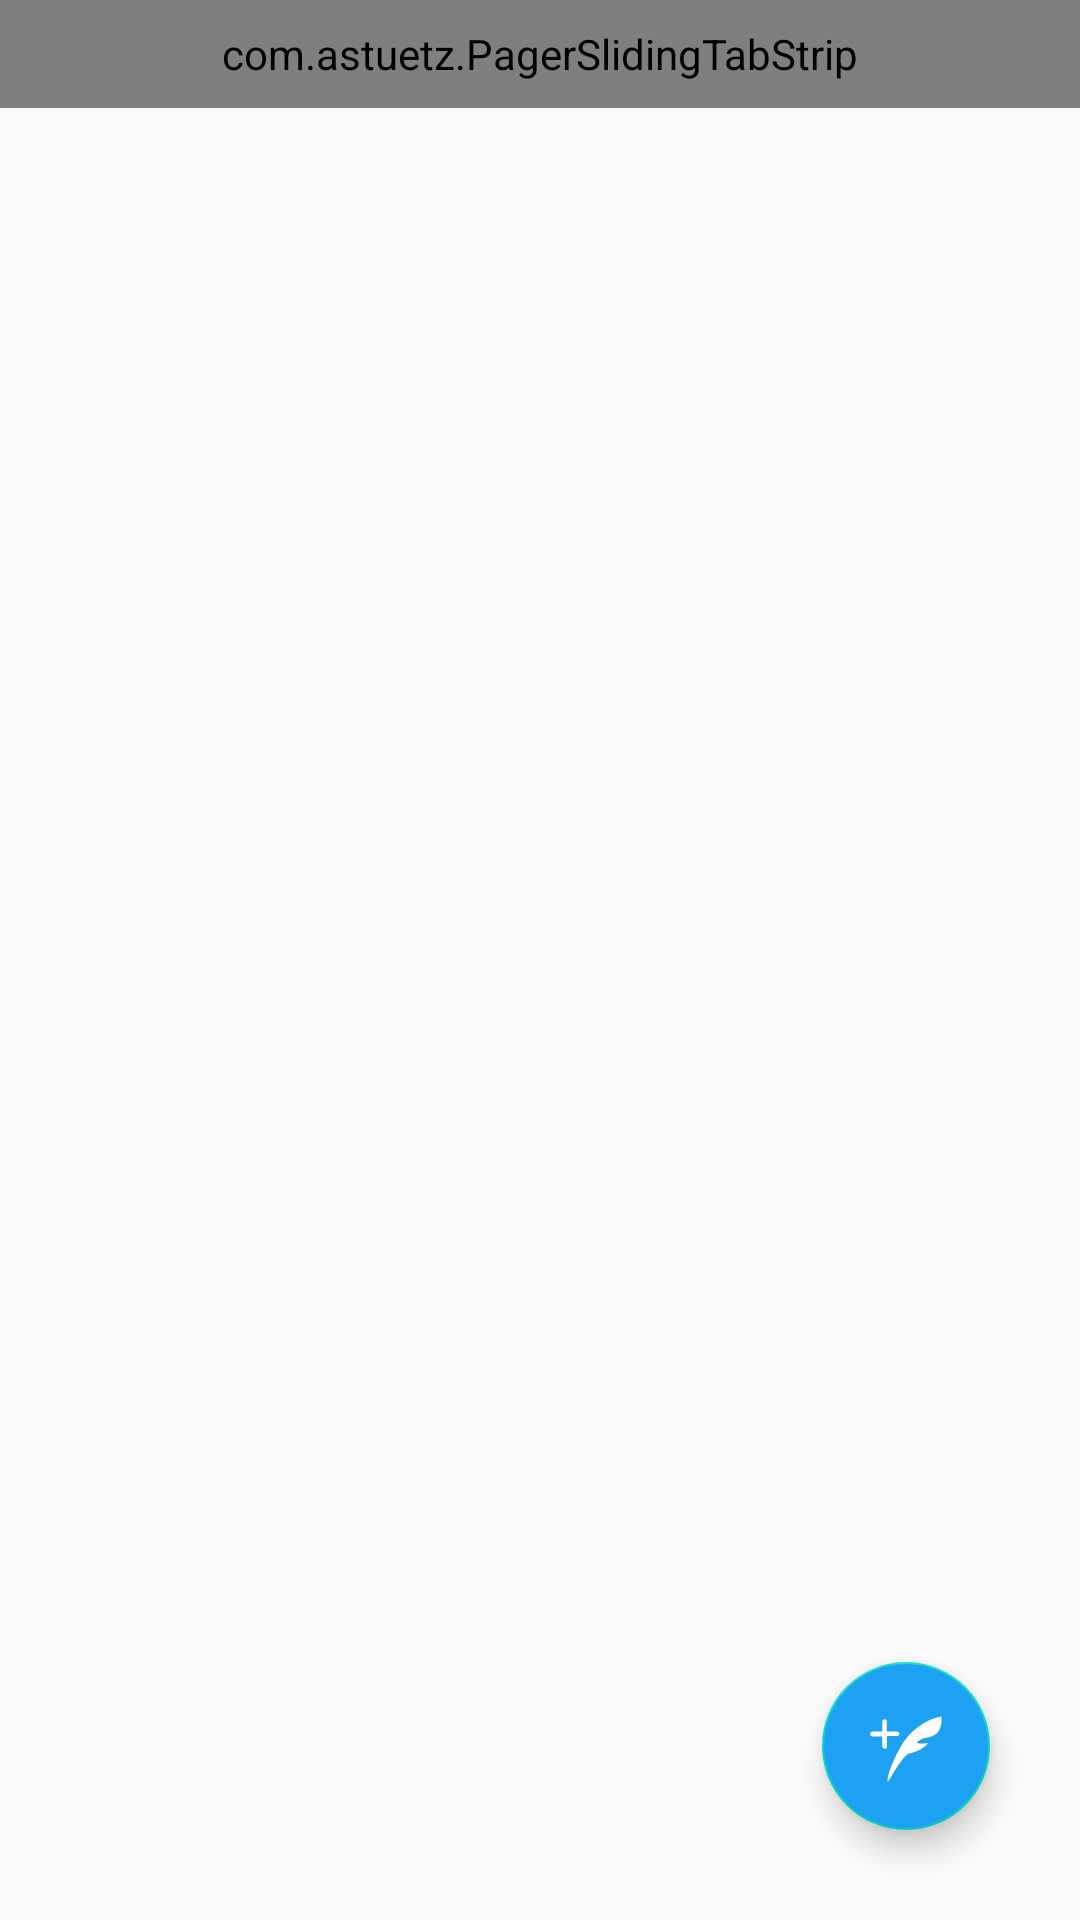

The Android layout XML behind this screen, and the referenced resources:
<!-- AndroidManifest.xml: application theme AppTheme -->
<!-- res/layout/activity_main.xml -->
<?xml version="1.0" encoding="utf-8"?>
<RelativeLayout xmlns:android="http://schemas.android.com/apk/res/android"
    xmlns:app="http://schemas.android.com/apk/res-auto"
    xmlns:tools="http://schemas.android.com/tools"
    android:layout_width="match_parent"
    android:layout_height="match_parent"
    android:orientation="vertical"
    tools:context=".MainActivity">

    <com.astuetz.PagerSlidingTabStrip
        android:id="@+id/tab"
        android:layout_width="match_parent"
        android:layout_height="36dip"
        android:background="#5DCCFC"
        app:pstsDividerColor="#3EBB54"
        app:pstsIndicatorColor="#5DCCFC"
        app:pstsIndicatorHeight="3dip"
        android:textColor="#FFFFFF"
        app:pstsTextAllCaps="false"/>

    <androidx.viewpager.widget.ViewPager
        android:id="@+id/pager"
        android:layout_width="match_parent"
        android:layout_height="wrap_content"
        app:layout_constraintBottom_toBottomOf="parent"
        app:layout_constraintLeft_toLeftOf="parent"
        app:layout_constraintRight_toRightOf="parent"
        app:layout_constraintTop_toTopOf="parent"
        android:layout_below="@+id/tab" />

    <com.google.android.material.floatingactionbutton.FloatingActionButton
        android:id="@+id/CreateTweet"
        android:layout_width="67dp"
        android:layout_height="72dp"
        android:layout_alignParentRight="true"
        android:layout_alignParentBottom="true"
        android:layout_marginRight="30dp"
        android:layout_marginBottom="30dp"
        android:src="@drawable/ic_twitter_compose"
        android:tint="@color/White"
        android:backgroundTint="@color/TwitColor"/>
</RelativeLayout>
<!-- resources referenced by this layout -->
<resources>
  <color name="TwitColor">#1DA1F2</color>
  <color name="White">#FFFFFF</color>
  <!-- drawable ic_twitter_compose (drawable-v24) -->
  <?xml version="1.0" encoding="utf-8"?>
  <vector xmlns:android="http://schemas.android.com/apk/res/android"
      android:width="24dp"
      android:height="24dp"
      android:viewportWidth="24"
      android:viewportHeight="24">
      <path
          android:fillColor="#FF000000"
          android:pathData="M8.8,7.2L5.6,7.2L5.6,3.9c0,-0.4 -0.3,-0.8 -0.8,-0.8s-0.7,0.4 -0.7,0.8v3.3L0.8,7.2c-0.4,0 -0.8,0.3 -0.8,0.8s0.3,0.8 0.8,0.8h3.3v3.3c0,0.4 0.3,0.8 0.8,0.8s0.8,-0.3 0.8,-0.8L5.7,8.7L9,8.7c0.4,0 0.8,-0.3 0.8,-0.8s-0.5,-0.7 -1,-0.7zM23.8,2.3v-0.1h-0.1c-0.1,0 -9.2,1.2 -14.4,11.7 -3.8,7.6 -3.6,9.9 -3.3,9.9 0.3,0.1 3.4,-6.5 6.7,-9.2 5.2,-1.1 6.6,-3.6 6.6,-3.6s-1.5,0.2 -2.1,0.2c-0.8,0 -1.4,-0.2 -1.7,-0.3 1.3,-1.2 2.4,-1.5 3.5,-1.7 0.9,-0.2 1.8,-0.4 3,-1.2 2.2,-1.6 1.9,-5.5 1.8,-5.7z"/>
  </vector>
  <style name="AppTheme" parent="Theme.AppCompat.Light.DarkActionBar">
          
          <item name="colorPrimary">@color/colorPrimary</item>
          <item name="colorPrimaryDark">@color/colorPrimaryDark</item>
          <item name="colorAccent">@color/colorAccent</item>
      </style>
  <color name="colorPrimary">#6200EE</color>
  <color name="colorPrimaryDark">#3700B3</color>
  <color name="colorAccent">#03DAC5</color>
</resources>
